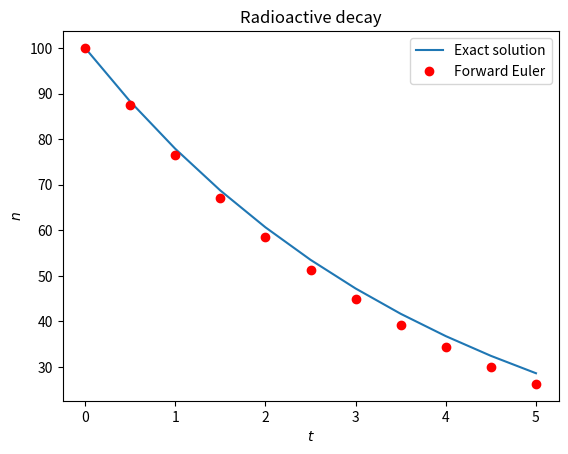
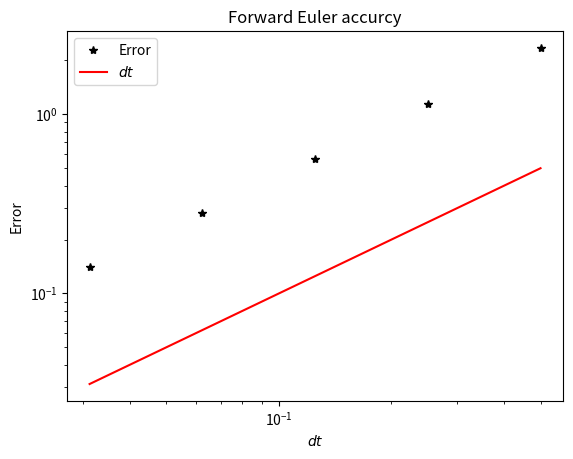
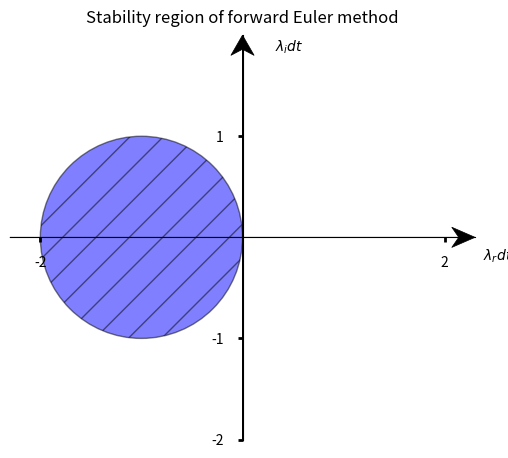
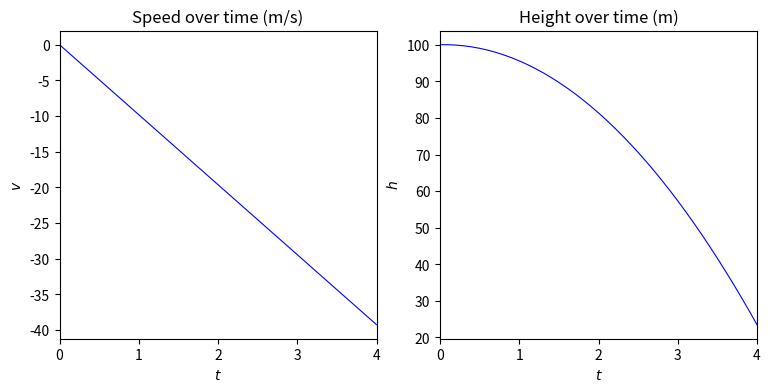
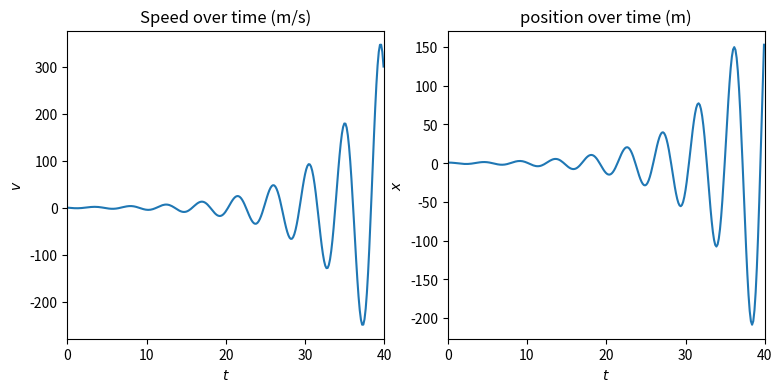
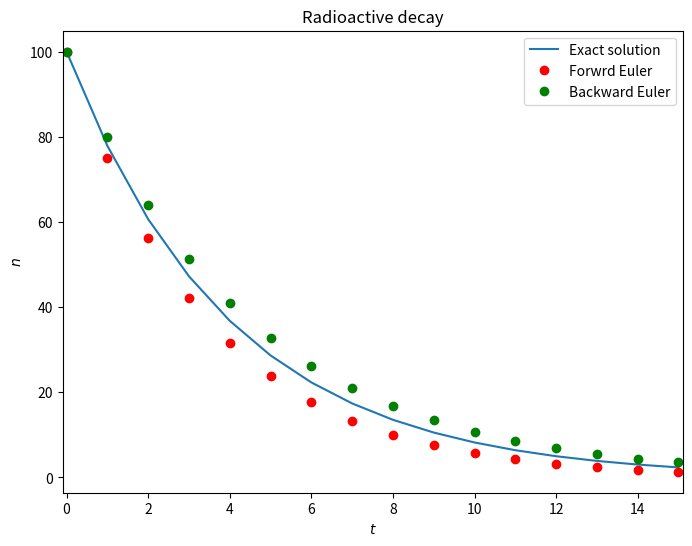
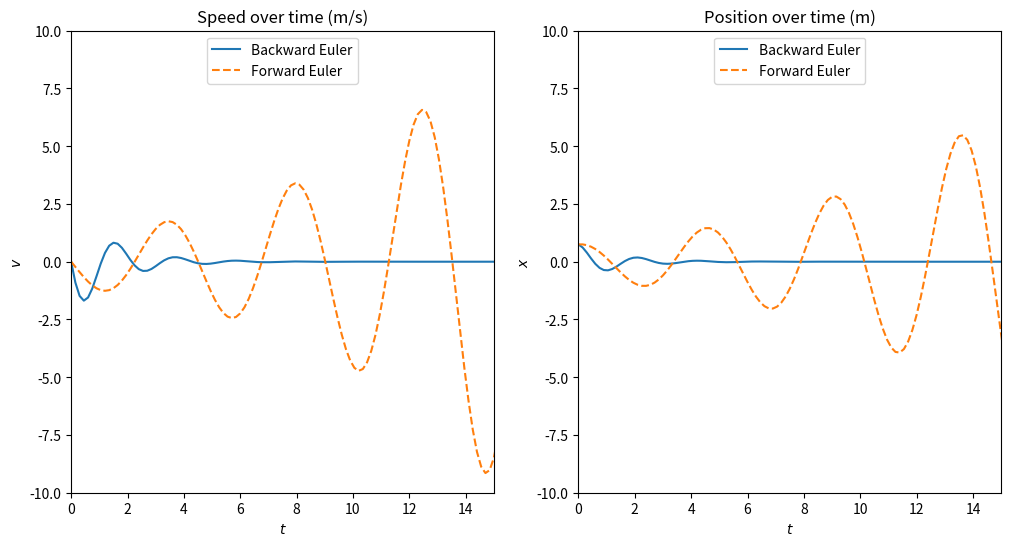

Write Python code to recreate these figures, in order.
import numpy as np
import matplotlib.pyplot as plt

coeff = 0.25
t_init = 0
t_final = 5
dt = 0.5
n_init = 100

n_steps = int((t_final - t_init)/dt)
n = np.empty(n_steps + 1)
n[0] = n_init

for k in range(n_steps):
    n[k+1] = n[k] - coeff*n[k]*dt

t = np.arange(n_steps+1)*dt

exact_sol = n_init * np.exp(-coeff*t)

fig, ax = plt.subplots()
ax.plot(t,exact_sol,linestyle='-',label='Exact solution')
ax.plot(t,n,'ro',label='Forward Euler')
ax.set_xlabel('$t$')
ax.set_ylabel('$n$')
ax.set_title('Radioactive decay')
ax.legend()
plt.show()

dts = np.array([0.5/2**i for i in range(5)])
val_list = np.empty_like(dts)

for j,dt in enumerate(dts):
    n = n_init
    n_steps = int((t_final-t_init)/dt)

    for i in range(n_steps):
        n = n - coeff*n*dt
    
    val_list[j] = n

err = np.abs(val_list-n_init*np.exp(-coeff*t_final))

fig,ax = plt.subplots()
ax.loglog(dts,err,'*', color='black',label='Error')
ax.loglog(dts,dts,color='red',label='$dt$')

ax.set_xlabel('$dt$')
ax.set_ylabel('Error')
ax.set_title('Forward Euler accurcy')
ax.legend()
plt.show()

fig,ax = plt.subplots(figsize=(6,6))
stable_reg = plt.Circle((-1,0),1,ec='k',fc='blue',alpha=0.5,hatch='/')

ax.add_artist(stable_reg)
ax.set_aspect(1)
ax.spines['left'].set_position('center')
ax.spines['bottom'].set_position('center')
ax.spines['right'].set_visible(False)
ax.spines['top'].set_visible(False)

xmin,xmax = -2.3,2.3
ymin,ymax = -2.,2.
ax.set_xlim(xmin,xmax)
ax.set_ylim(ymin,ymax)

ax.arrow(xmin,0.,xmax-xmin,0.,fc='k',ec='k',lw=0.5,head_width=1./20.*(ymax-ymin),head_length=1./20.*(xmax-xmin),overhang=0.3,length_includes_head=True,clip_on=False)
ax.arrow(0.,ymin,0.,ymax-ymin, fc='k',ec='k',lw=0.5,head_width=1./20.*(xmax-xmin),head_length=1./20.*(ymax-ymin),overhang=0.3,length_includes_head=True,clip_on=False)

ax.set_xlabel(r'$\lambda_r dt$')
ax.set_ylabel(r'$\lambda_i dt$', rotation=0)
ax.yaxis.set_label_coords(0.6,0.95)
ax.xaxis.set_label_coords(1.05,0.475)
ax.set_xticks((-2,2))
ax.set_yticks((-2,-1,1))
#ax.xaxis.set_major_locator(plt.MaxNLocator(2))
#ax.yaxis.set_major_locator(plt.MaxNLocator(4))
#for i,label in enumerate(ax.yaxis.get_Ticklabels()):
#    if i % 2 != 0 or i == 4:
#        label.set_visible(False)
ax.tick_params(width=2,pad=10)
ax.set_title('Stability region of forward Euler method',y=1.01)
plt.show()

g = 9.81
h_init = 100
v_init = 0

t0 = 0
tend = 4
tstep = 0.1

nstep = int((tend-t0)/tstep)
y = np.empty((nstep+1,2))
y[0] = h_init,v_init

w = np.array([0.,-g])
L = np.array([[0.,1.],[0.,0.]])

for k in range(nstep):
    y[k+1] = y[k] + np.dot(L,y[k])*tstep + w*tstep

tt = np.arange(nstep+1)*tstep

fig,ax = plt.subplots(1,2,figsize=(9,4))

ax[0].plot(tt,y[:,1],'-b',lw=0.8)
ax[0].set_xlim(tt[0],tt[-1])
ax[0].set_xlabel('$t$')
ax[0].set_ylabel('$v$')
ax[0].set_title('Speed over time (m/s)')

ax[1].plot(tt,y[:,0],'-b',lw=0.8)
ax[1].set_xlim(tt[0],tt[-1])
ax[1].set_xlabel('$t$')
ax[1].set_ylabel('$h$')
ax[1].set_title('Height over time (m)')
plt.show()

spr_k = 2
mass = 1
xinit = 0.75
vinit = 0
tinit = 0
tfinal = 40
ts = 0.15

gama = np.sqrt(spr_k/mass)
ntstep = int((tfinal-tinit)/ts)

yval = np.empty((ntstep+1,2))
yval[0] = xinit,vinit

mat = np.array([[0,1],[-gama**2,0]])

for j in range(ntstep):
    yval[j+1] = yval[j] + np.dot(mat,yval[j])*ts

tval = np.arange(ntstep+1)*ts

fig,axx = plt.subplots(1,2,figsize=(9,4))

axx[0].plot(tval,yval[:,1])
axx[0].set_xlabel('$t$')
axx[0].set_ylabel('$v$')
axx[0].set_title('Speed over time (m/s)')

axx[1].plot(tval,yval[:,0])
axx[1].set_xlabel('$t$')
axx[1].set_ylabel('$x$')
axx[1].set_title('position over time (m)')

for axis in axx:
    axis.set_xlim(0,40)
    
plt.show()

a = 0.25
t_i = 0
t_f = 15
t_d = 1
n_i =100

nts = int((t_f - t_i)/t_d)
n_val = np.empty((nts+1,2))
n_val[0] = n_i,n_i

adv_coef = (1+a*t_d)**(-1)

for k in range(nts):
    n_val[k+1,0] = n_val[k,0]-a*n_val[k,0]*t_d
    n_val[k+1,1] = adv_coef*n_val[k,1]

t = np.arange(nts+1)*t_d
n_exact = n_i*np.exp(-a*t)

fig,ax = plt.subplots(figsize=(8,6))

ax.plot(t,n_exact,label='Exact solution')
ax.plot(t,n_val[:,0],'ro',label='Forwrd Euler')
ax.plot(t,n_val[:,1],'go',label='Backward Euler')

ax.set_xlim(t[0]-0.1,t[-1]+0.1)
ax.set_xlabel('$t$')
ax.set_ylabel('$n$')
ax.set_title('Radioactive decay')
ax.legend()
plt.show()

init_t = 0
final_t = 40
t_diff = 0.15

n_ts = int((final_t-init_t)/t_diff)

t = np.arange(n_ts+1)*t_diff

imp_y = np.empty((n_ts+1,2))
imp_y[0] = xinit,vinit

imp_L = np.linalg.inv(np.array([[1,-t_diff],[gama**2**t_diff,1]]))

for k in range(n_ts):
    imp_y[k+1] = np.dot(imp_L,imp_y[k])

fig,ax = plt.subplots(1,2,figsize=(12,6))

ax[0].plot(t,imp_y[:,1],label='Backward Euler')
ax[0].plot(t,yval[:,1],'--',label='Forward Euler')

ax[0].set_xlabel('$t$')
ax[0].set_ylabel('$v$')
ax[0].set_title('Speed over time (m/s)')

ax[1].plot(t,imp_y[:,0],label='Backward Euler')
ax[1].plot(t,yval[:,0],'--',label='Forward Euler')

ax[1].set_xlabel('$t$')
ax[1].set_ylabel('$x$')
ax[1].set_title('Position over time (m)')

for axis in ax:
    axis.set_xlim(0,15)
    axis.set_ylim(-10,10)
    axis.legend(loc='upper center')

plt.show()